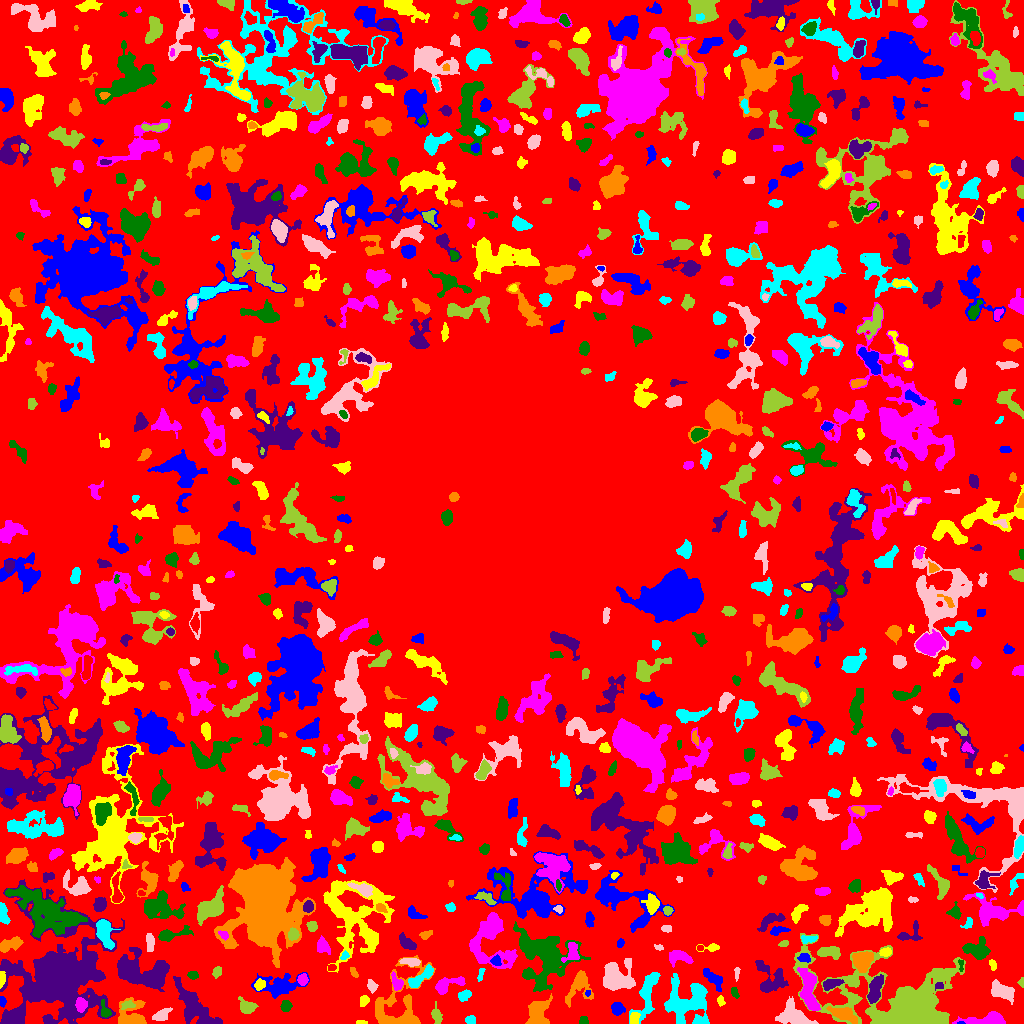

The file beside this chart, header and first rows:
ID, X, Y, A, B, theta, total_flux, mu_max, mu_median, mu_mean, R_fwhm, R_e, R10, R90, x_start, x_end, y_start, y_end, area, greylevel
0, 495.7, 505.2, 318.3, 304.9, -1.001, 854442, 14.0, 1.0, 1.427, 9.707, 201.3, 77.56, 330.5, 0, 1023, 0, 1023, 598730, 1.427
1, 960.4, 0.5405, 1.637, 0.6779, 0.04748, 37.0, 4.0, 1.5, 1.682, 1.871, 1.262, 0.0, 2.034, 957, 965, 0, 2, 22, 9.682
2, 361, 1.047, 2.951, 0.9752, -0.03469, 107.0, 5.0, 2.0, 2.432, 2.523, 2.111, 0.7979, 3.241, 356, 367, 0, 3, 44, 5.432
3, 986.2, 3.594, 12.14, 2.733, 0.06997, 1180, 8.0, 3.0, 3.189, 6.91, 5.997, 2.326, 9.184, 952, 1005, 0, 12, 370, 6.189
4, 583.5, 2.716, 2.205, 1.774, 1.571, 134.0, 4.0, 2.0, 1.914, 3.742, 2.394, 0.9772, 3.7, 579, 588, 0, 7, 70, 5.914
5, 193.1, 17.71, 13.41, 5.23, -0.9003, 2807, 9.0, 3.0, 3.39, 8.311, 8.867, 3.29, 14.21, 173, 222, 0, 47, 828, 6.39
6, 843.5, 9.593, 7.484, 2.937, -0.3443, 1133, 7.0, 4.0, 3.691, 7.378, 5.836, 2.257, 8.722, 826, 857, 0, 17, 307, 8.691
7, 470.7, 3.484, 2.334, 2.065, -0.05854, 219.0, 5.0, 3.0, 2.576, 3.742, 2.821, 1.128, 4.26, 465, 475, 0, 8, 85, 5.576
8, 161.6, 8.837, 4.819, 2.266, 0.5071, 367.0, 4.0, 2.0, 2.134, 5.997, 4.068, 1.693, 6.18, 152, 172, 3, 16, 172, 5.134
9, 436.3, 8.269, 4.2, 2.199, -1.361, 309.0, 5.0, 2.0, 2.102, 4.146, 3.613, 1.382, 5.863, 431, 442, 0, 22, 147, 5.102
10, 755.3, 12.8, 1.905, 1.652, -1.12, 108.0, 4.0, 2.0, 2.348, 3.432, 2.257, 0.7979, 3.338, 752, 758, 9, 16, 46, 7.348
11, 617.3, 14.86, 3.127, 2.892, -0.4755, 693.0, 10.0, 4.0, 4.5, 4.687, 3.868, 1.493, 6.077, 611, 625, 8, 21, 154, 7.5
12, 634.3, 4.642, 3.03, 2.253, 1.35, 204.0, 3.0, 2.0, 1.855, 4.787, 3.29, 1.382, 5.015, 630, 640, 0, 11, 110, 6.855
13, 81.14, 18.93, 3.16, 2.529, -1.507, 588.0, 9.0, 4.0, 3.973, 4.406, 3.613, 1.382, 5.726, 75, 87, 11, 26, 148, 12.97
14, 285.6, 17.54, 2.491, 2.364, 1.153, 247.0, 6.0, 2.0, 2.167, 3.742, 3.038, 1.128, 4.754, 280, 292, 12, 23, 114, 7.167
15, 13.59, 6.21, 5.881, 3.292, 0.4651, 1105, 7.0, 4.0, 3.961, 7.59, 5.698, 2.326, 8.33, 2, 24, 0, 16, 279, 7.961
16, 131.1, 6.21, 6.696, 6.268, 0.911, 1868, 15.0, 3.0, 4.142, 5.232, 5.323, 2.034, 9.674, 118, 146, 0, 26, 451, 8.142
17, 647.1, 30.81, 13.58, 4.003, 1.282, 1758, 9.0, 3.0, 3.342, 6.408, 7.269, 2.706, 11.49, 629, 660, 0, 51, 526, 5.342
18, 793.8, 7.454, 8.523, 5.286, -0.4149, 2170, 12.0, 4.0, 4.28, 6.129, 7.001, 2.585, 11.1, 775, 818, 0, 27, 507, 6.28
19, 127.7, 18.61, 3.45, 1.951, 0.163, 184.0, 4.0, 2.0, 1.897, 4.37, 2.985, 1.128, 4.754, 121, 135, 14, 23, 97, 8.897
20, 326.6, 15.91, 8.298, 4.023, 0.1877, 845.0, 5.0, 2.0, 2.071, 6.232, 6.129, 2.523, 9.707, 310, 342, 3, 26, 408, 5.071
21, 2.536, 21.96, 2.412, 1.554, -1.459, 153.0, 6.0, 2.0, 2.391, 2.877, 2.394, 0.7979, 3.868, 0, 6, 16, 27, 64, 6.391
22, 720.8, 22.59, 2.635, 1.209, -1.371, 87.0, 4.0, 1.0, 1.279, 2.821, 2.034, 0.7979, 3.385, 717, 725, 17, 28, 68, 6.279
23, 808.5, 31.83, 11.71, 3.492, -1.377, 2360, 11.0, 4.0, 4.338, 7.378, 7.203, 2.764, 11.34, 797, 820, 13, 56, 544, 8.338
24, 105.2, 12.65, 4.588, 2.128, -1.243, 405.0, 8.0, 3.0, 3.347, 3.785, 3.29, 1.262, 5.412, 101, 111, 6, 24, 121, 9.347
25, 874.9, 33.08, 7.323, 2.6, 1.284, 1063, 9.0, 3.0, 3.353, 5.528, 5.202, 2.034, 8.292, 867, 883, 20, 49, 317, 8.353
26, 538.8, 9.479, 8.192, 5.217, 1.295, 875.0, 6.0, 2.0, 1.949, 6.05, 6.05, 2.111, 10.6, 525, 552, 0, 30, 449, 4.949
27, 464.2, 28.33, 3.589, 2.375, 0.4932, 230.0, 3.0, 2.0, 1.84, 5.109, 3.7, 1.493, 5.528, 458, 471, 22, 34, 125, 4.84
28, 1003, 31.76, 6.192, 3.233, -0.4455, 872.0, 10.0, 2.0, 2.58, 4.107, 5.046, 1.784, 8.556, 991, 1014, 19, 44, 338, 5.58
29, 246.7, 16.75, 4.209, 3.079, -0.5105, 827.0, 10.0, 3.0, 4.034, 5.015, 4.334, 1.693, 6.979, 238, 258, 10, 27, 205, 8.034
30, 518.8, 24.34, 1.583, 1.166, -0.0248, 44.0, 3.0, 1.0, 1.073, 2.111, 1.596, 0.5642, 2.523, 515, 522, 21, 27, 41, 6.073
31, 587.6, 30.45, 1.424, 1.204, 1.026, 64.0, 5.0, 2.0, 1.882, 1.784, 1.596, 0.5642, 2.706, 585, 590, 27, 33, 34, 7.882
32, 363.7, 23.07, 2.535, 1.96, 1.127, 237.0, 8.0, 2.0, 2.495, 2.764, 2.706, 0.9772, 4.442, 360, 369, 17, 28, 95, 6.495
33, 446.4, 38.74, 8.075, 3.187, 0.3328, 1190, 11.0, 4.0, 4.175, 5.046, 5.015, 1.954, 8.253, 435, 465, 29, 47, 285, 6.175
34, 734.6, 31.02, 3.057, 1.614, -1.185, 160.0, 4.0, 2.0, 2.133, 4.068, 2.821, 0.9772, 4.222, 731, 739, 25, 36, 75, 10.13
35, 939.0, 36.76, 2.588, 1.366, 0.07918, 63.0, 2.0, 1.0, 1.05, 3.868, 2.185, 0.9772, 3.568, 935, 943, 33, 41, 60, 7.05
36, 579.8, 38.38, 8.08, 5.55, 1.211, 954.0, 7.0, 2.0, 2.266, 4.72, 5.917, 2.111, 10.12, 565, 593, 16, 53, 421, 5.266
37, 687.9, 21.3, 11.34, 10.18, 0.3086, 4842, 10.0, 4.0, 4.203, 12.48, 10.28, 4.068, 16.29, 664, 709, 0, 50, 1152, 7.203
38, 372, 37.34, 2.914, 2.134, -1.107, 333.0, 7.0, 3.0, 3.171, 3.478, 3.038, 1.128, 4.918, 367, 378, 30, 44, 105, 6.171
39, 901.6, 18.84, 34.49, 16.77, -0.2393, 22678, 25.0, 3.0, 5.3, 10.7, 16.85, 5.997, 30.96, 793, 965, 0, 90, 4279, 7.3
40, 958.2, 33.91, 2.452, 1.624, -1.568, 108.0, 4.0, 2.0, 1.714, 3.29, 2.394, 0.9772, 3.827, 955, 962, 30, 39, 63, 5.714
41, 279.1, 37.51, 11.1, 5.08, 0.08868, 1878, 9.0, 3.0, 3.114, 6.358, 7.313, 2.706, 12.17, 251, 309, 25, 51, 603, 7.114
42, 259.4, 38.74, 2.875, 2.378, 0.7967, 352.0, 7.0, 3.0, 3.29, 3.656, 3.29, 1.262, 5.232, 254, 265, 33, 45, 107, 9.29
43, 302.5, 43.94, 2.515, 2.195, 1.437, 285.0, 5.0, 3.0, 2.639, 4.222, 3.038, 1.262, 4.687, 297, 308, 38, 50, 108, 9.639
44, 192.5, 48.65, 2.119, 1.538, -0.06602, 164.0, 7.0, 1.0, 2.0, 2.459, 2.185, 0.7979, 3.656, 187, 198, 44, 52, 82, 7.0
45, 831.1, 39.66, 4.882, 2.344, 0.273, 516.0, 6.0, 3.0, 2.983, 5.585, 4.184, 1.596, 6.604, 823, 844, 33, 44, 173, 6.983
46, 398.4, 18.33, 19.86, 12.18, 1.096, 3393, 9.0, 3.0, 3.087, 7.878, 10.45, 3.827, 16.76, 375, 435, 0, 68, 1099, 5.087
47, 480.8, 49.35, 4.003, 1.212, 1.281, 72.0, 3.0, 1.0, 1.0, 2.459, 2.326, 0.9772, 3.742, 477, 485, 42, 55, 72, 5.0
48, 736.8, 50.54, 3.626, 1.094, 1.513, 176.0, 6.0, 3.0, 2.885, 3.192, 2.326, 0.7979, 3.7, 734, 740, 42, 56, 61, 11.89
49, 1022, 40.77, 1.68, 1.21, -1.533, 31.0, 2.0, 1.0, 0.6458, 2.821, 1.693, 0.5642, 2.585, 1017, 1023, 36, 46, 48, 4.646
50, 738.1, 67, 19.02, 6.862, -1.419, 10657, 38.0, 4.0, 6.632, 6.333, 9.253, 3.09, 18.61, 723, 767, 6, 102, 1607, 8.632
51, 713.8, 44.57, 6.62, 2.858, -0.7547, 619.0, 6.0, 2.0, 2.657, 5.917, 4.754, 1.784, 7.464, 703, 722, 32, 55, 233, 5.657
52, 1.786, 45.01, 3.919, 1.435, 1.537, 192.0, 5.0, 2.0, 2.207, 3.432, 2.985, 1.128, 4.514, 0, 5, 35, 52, 87, 8.207
53, 396.9, 40.43, 4.065, 2.368, -1.074, 345.0, 6.0, 2.0, 2.379, 4.406, 3.478, 1.382, 5.585, 391, 403, 33, 52, 145, 7.379
54, 528.2, 48.83, 2.384, 1.574, 1.049, 70.0, 3.0, 1.0, 1.346, 2.585, 2.111, 0.7979, 3.338, 524, 532, 45, 54, 52, 6.346
55, 769.8, 44.37, 9.741, 6.979, -1.039, 1325, 7.0, 2.0, 2.639, 5.863, 7.069, 2.585, 11.11, 755, 788, 31, 63, 502, 5.639
56, 353.5, 50.95, 2.842, 1.432, -1.073, 92.0, 3.0, 1.0, 1.353, 3.09, 2.459, 0.9772, 3.785, 350, 358, 46, 56, 68, 5.353
57, 419.6, 45.09, 8.343, 2.443, 0.6563, 900.0, 7.0, 3.0, 3.488, 6.129, 5.015, 1.954, 7.899, 408, 433, 36, 59, 258, 7.488
58, 615.4, 45.68, 6.961, 6.639, 1.277, 2394, 13.0, 3.0, 3.455, 5.698, 6.933, 2.459, 11.74, 603, 635, 33, 65, 693, 7.455
59, 216.7, 51.15, 2.83, 2.176, 1.147, 235.0, 6.0, 3.0, 2.554, 3.949, 3.241, 1.128, 4.787, 212, 221, 45, 57, 92, 6.554
... 822 more rows
